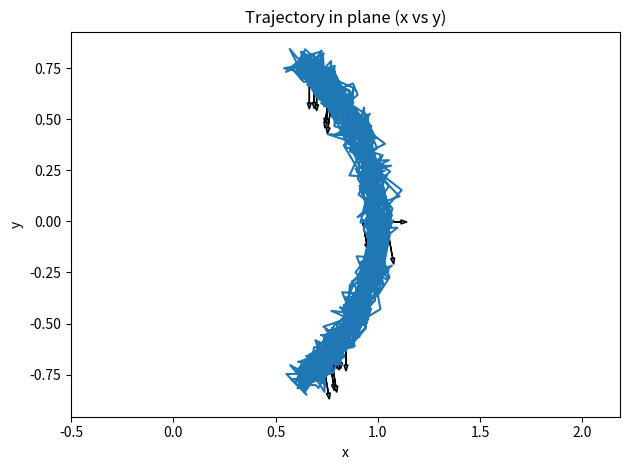
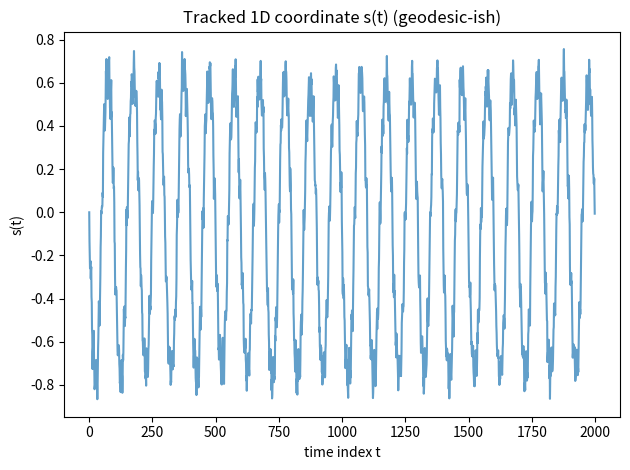

Here is the Python script that generated these plots, in order:

"""Geodesic tracker for a 1D principal curve on the 2D plane."""

from __future__ import annotations

import matplotlib.pyplot as plt
import numpy as np


class GeodesicTracker1D:
    """Incremental tracker for a 1D principal curve (isomap-inspired).

    The tracker consumes 2D samples sequentially and maintains the
    intrinsic coordinate ``s(t)`` plus the tangent direction ``u(t)``.
    """

    def __init__(self, win: int = 32, smooth_u: float = 0.0) -> None:
        self.win = win
        self.smooth_u = smooth_u
        self._x_buffer: list[np.ndarray] = []
        self._s_values: list[float] = []
        self._u_values: list[np.ndarray] = []
        self._u_prev: np.ndarray | None = None

    def reset(self) -> None:
        """Clear internal state."""
        self._x_buffer.clear()
        self._s_values.clear()
        self._u_values.clear()
        self._u_prev = None

    def update(self, points: np.ndarray) -> tuple[np.ndarray, np.ndarray, np.ndarray]:
        """Consume one or more 2D samples and update the geodesic estimate.

        Args:
            points (np.ndarray): Samples with shape (2,) or (n, 2).

        Returns:
            tuple[np.ndarray, np.ndarray, np.ndarray]: Arrays of ``s``, ``u``,
            and raw points for all data seen so far.
        """
        pts_arr = np.asarray(points, dtype=float)
        if pts_arr.ndim == 1:
            pts_arr = np.expand_dims(pts_arr, axis=0)

        for x_t in pts_arr:
            self._update_one(x_t)

        s = np.asarray(self._s_values, dtype=float)
        u = np.asarray(self._u_values, dtype=float)
        x = np.asarray(self._x_buffer, dtype=float)
        return s, u, x

    def _update_one(self, x_t: np.ndarray) -> None:
        """Update state with a single 2D sample."""
        self._x_buffer.append(x_t)

        if len(self._x_buffer) == 1:
            u_t = np.array([1.0, 0.0], dtype=float)
            s_t = 0.0
        else:
            pts = np.vstack(self._x_buffer[-min(self.win, len(self._x_buffer)) :])
            u_t = self._local_tangent_pca(pts)
            if self._u_prev is not None and u_t @ self._u_prev < 0:
                u_t = -u_t
            if self.smooth_u > 0.0 and self._u_prev is not None:
                u_t = (1.0 - self.smooth_u) * u_t + self.smooth_u * self._u_prev
                u_t = u_t / (np.linalg.norm(u_t) + 1e-12)

            dx = self._x_buffer[-1] - self._x_buffer[-2]
            ds = float(dx @ u_t)
            s_t = self._s_values[-1] + ds

        self._u_prev = u_t
        self._s_values.append(s_t)
        self._u_values.append(u_t)

    @staticmethod
    def _local_tangent_pca(points_2d: np.ndarray) -> np.ndarray:
        """Estimate local tangent direction using PCA."""
        if len(points_2d) == 1:
            return np.array([1.0, 0.0], dtype=float)

        X = points_2d - points_2d.mean(axis=0, keepdims=True)
        C = (X.T @ X) / max(len(X) - 1, 1)
        w, V = np.linalg.eigh(C)
        u = V[:, np.argmax(w)]
        u = u / (np.linalg.norm(u) + 1e-12)
        return u


def main() -> None:
    # ---- synth data (same as previous example) ----
    T = 2000
    t = np.arange(T)

    theta = 0.8 * np.sin(2 * np.pi * 0.01 * t)  # oscillate along an arc
    theta += 0.1 * np.sin(2 * np.pi * 0.1 * t)
    r = 1.0 + 0.03 * np.sin(2 * np.pi * 0.003 * t)  # slow drift in radius
    x = r * np.cos(theta)
    y = r * np.sin(theta)
    x += 0.03 * np.random.randn(T)  # noise
    y += 0.03 * np.random.randn(T)
    points = np.c_[x, y].astype(float)

    tracker = GeodesicTracker1D(win=64, smooth_u=0.2)
    s, u, xy = tracker.update(points)

    # ---- Visualization 1: trajectory in IQ plane + a few tangent vectors ----
    plt.figure()
    plt.plot(xy[:, 0], xy[:, 1])
    plt.xlabel("x")
    plt.ylabel("y")
    plt.title("Trajectory in plane (x vs y)")

    # show sparse tangent arrows (scaled for visibility)
    idx = np.linspace(0, T - 1, 25, dtype=int)
    scale = 0.15
    for i in idx:
        plt.arrow(
            xy[i, 0],
            xy[i, 1],
            scale * u[i, 0],
            scale * u[i, 1],
            length_includes_head=True,
            head_width=0.02,
            head_length=0.03,
        )

    plt.axis("equal")
    plt.tight_layout()

    # ---- Visualization 2: 1D coordinate s(t) ----
    plt.figure()
    plt.plot(t, s, alpha=0.7)
    plt.xlabel("time index t")
    plt.ylabel("s(t)")
    plt.title("Tracked 1D coordinate s(t) (geodesic-ish)")
    plt.tight_layout()
    plt.show()


if __name__ == "__main__":
    main()
